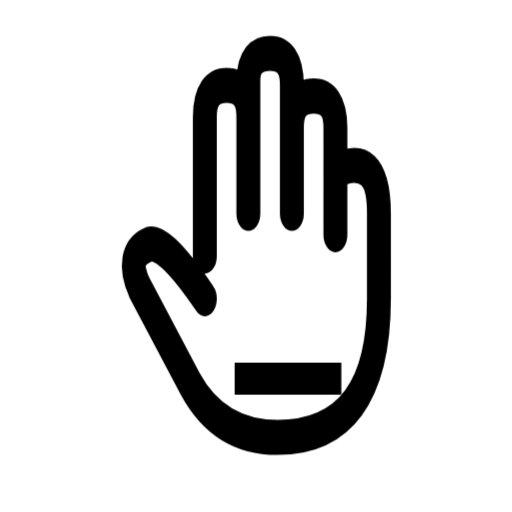
t = 0.00 s
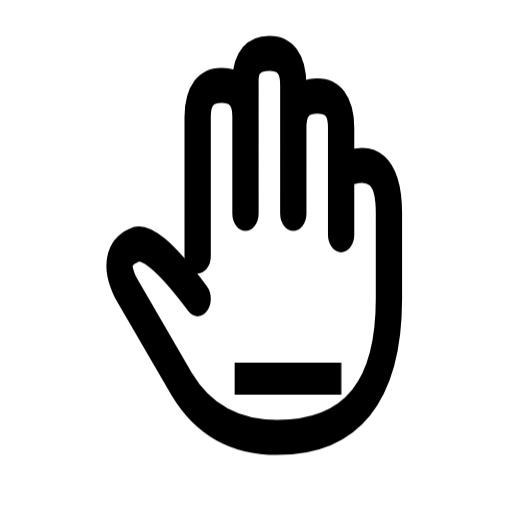
t = 0.16 s
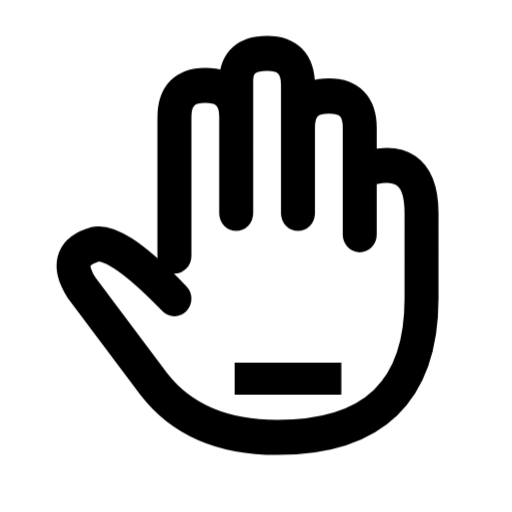
t = 0.34 s
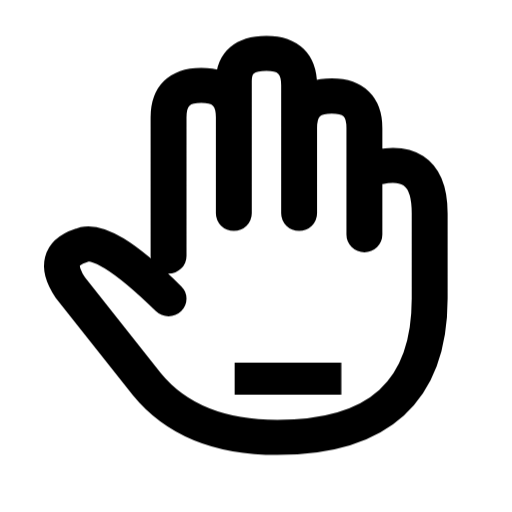
t = 0.46 s
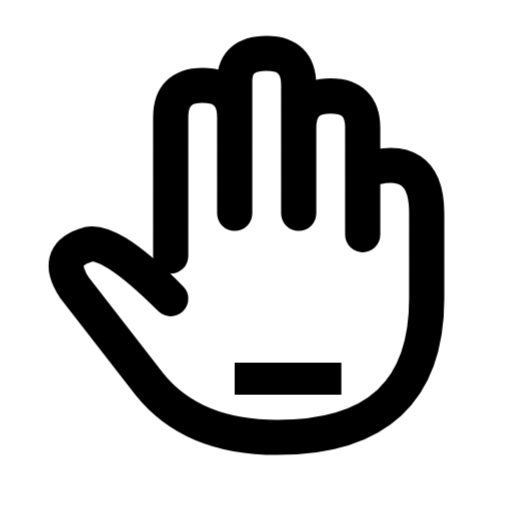
t = 0.66 s
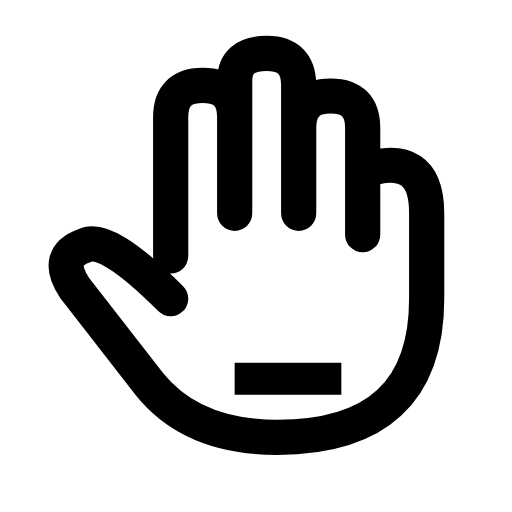
t = 0.80 s

The animated SVG that drew these frames (rendered in a browser with its animation timeline set to each time). Animation: 1 CSS @keyframes rule; one cycle of 0.80 s.

<svg xmlns="http://www.w3.org/2000/svg" width="24" height="24" viewBox="0 0 24 24" fill="none" role="img" aria-label="Hand" class="ecui-hand-mono-motion">
<title>Hand</title>
<desc>The fingers open gently at the wrist.</desc>
<style>@media(prefers-reduced-motion:no-preference){.ecui-hand-mono-motion .p0{transform-box:view-box;transform-origin:13px 20px;animation:ecui-hand-mono-motion-p0 800ms cubic-bezier(.3,0,.2,1) 1 backwards}@keyframes ecui-hand-mono-motion-p0{0%{transform:scaleX(0.68)}26%{transform:scaleX(0.75)}58%{transform:scaleX(1.02)}82%{transform:scaleX(1)}100%{transform:scaleX(1)}}}</style>
<path class="p0" d="M8 12V5.5Q8 4 9.5 4Q11 4 11 5.5V10M11 6V3.8Q11 2.5 12.5 2.5Q14 2.5 14 4V10M14 6Q14 4.5 15.5 4.5Q17 4.5 17 6V11M17 8Q20 7 20 10V14Q20 20.5 13 20.5Q9 20.5 7 18L3.5 13.5Q2.5 12 4 11.5Q5 11 8 14" fill="none" stroke="currentColor" stroke-width="1.65" stroke-linecap="round" stroke-linejoin="round"/>
<path class="p1" d="M11 17H16V18.5H11Z" fill="currentColor"/>
</svg>
